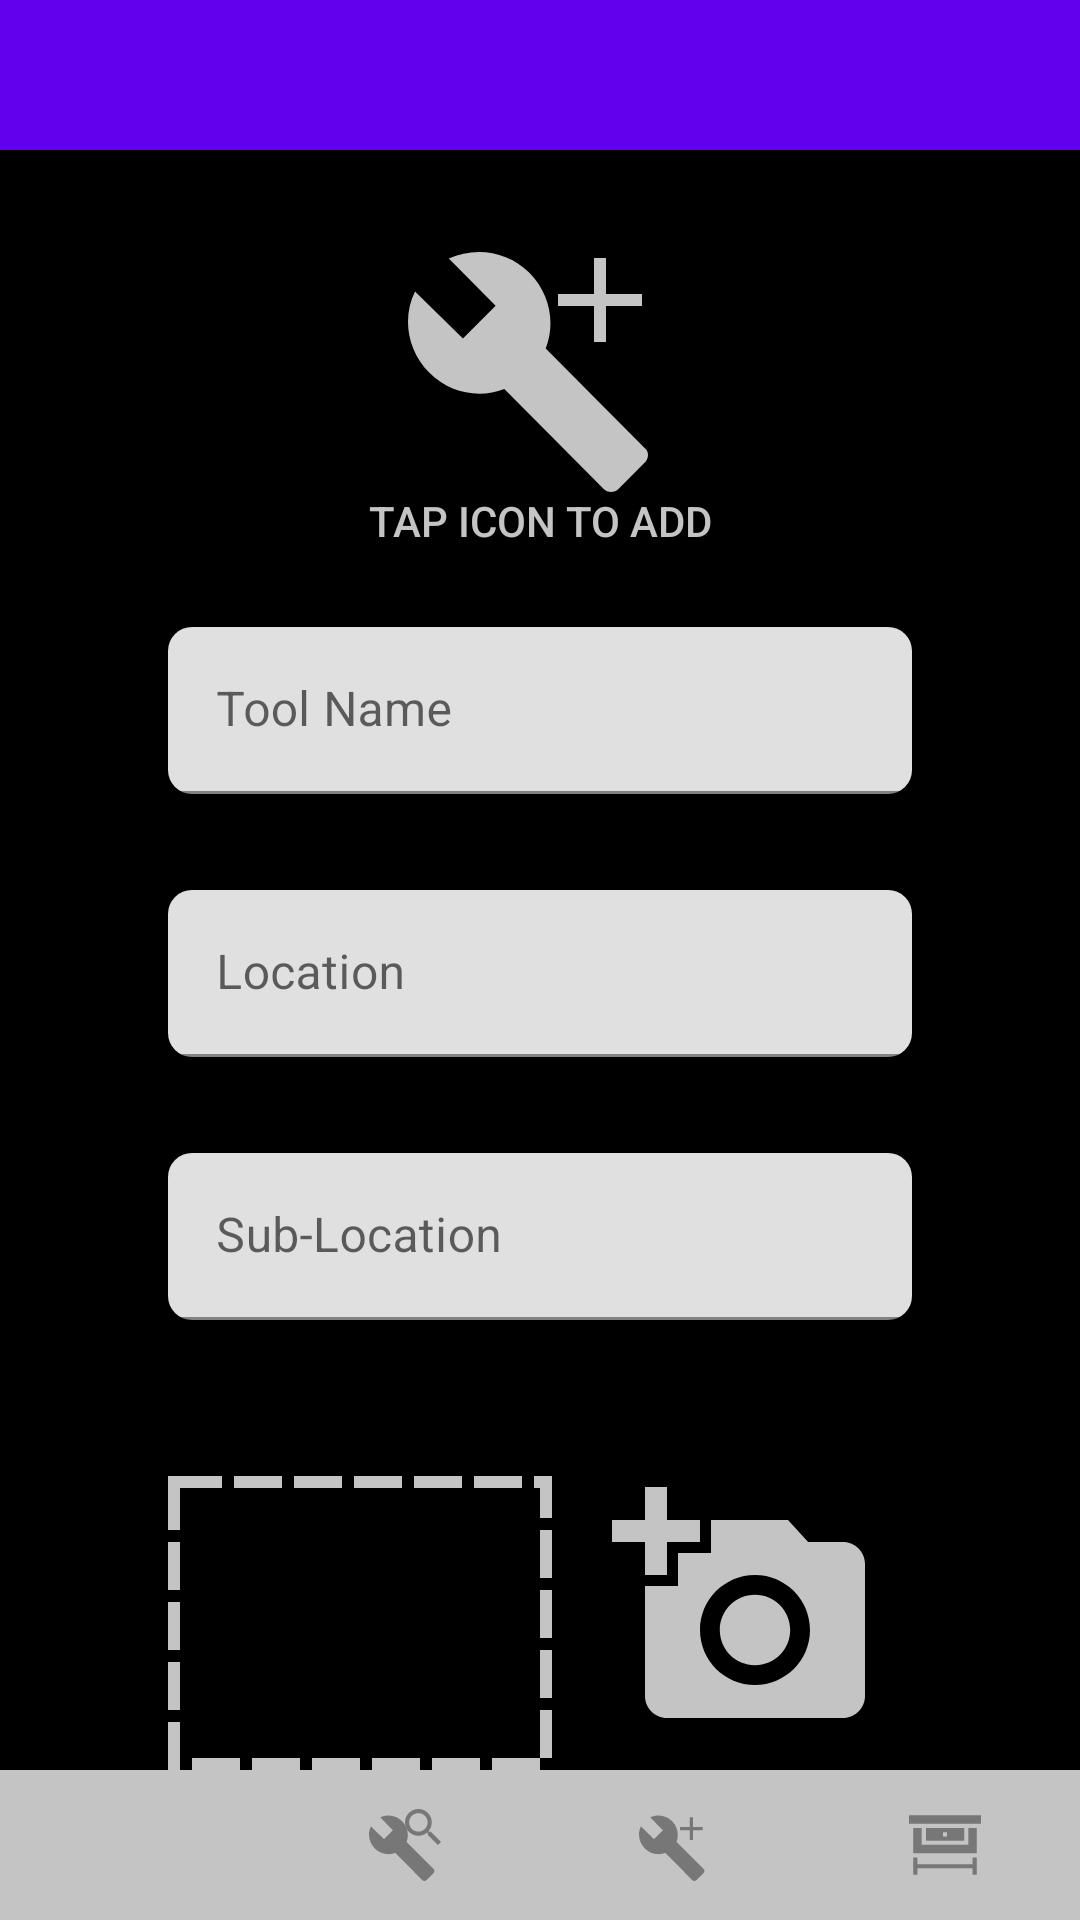

Reconstruct the res/layout file that produces this screen, plus the resources it refers to.
<!-- AndroidManifest.xml: application theme Theme.FindToolsApp -->
<!-- res/layout/activity_add_tool.xml -->
<?xml version="1.0" encoding="utf-8"?>
<androidx.coordinatorlayout.widget.CoordinatorLayout
    xmlns:android="http://schemas.android.com/apk/res/android"
    xmlns:app="http://schemas.android.com/apk/res-auto"
    xmlns:tools="http://schemas.android.com/tools"
    android:layout_width="match_parent"
    android:layout_height="match_parent"
    tools:context=".MainActivity"
    android:background="@color/black">

    <RelativeLayout
        android:layout_width="match_parent"
        android:layout_height="match_parent"
        android:id="@+id/relLayout">

        
        <RelativeLayout
            android:layout_width="match_parent"
            android:layout_height="50dp"
            android:id="@+id/relLayoutTopBar"
            android:layout_alignParentTop="true">

            
            <com.google.android.material.appbar.AppBarLayout
                android:layout_width="match_parent"
                android:layout_height="wrap_content">

                <androidx.appcompat.widget.Toolbar
                    android:layout_width="match_parent"
                    android:layout_height="wrap_content"
                    android:id="@+id/toolbarTop">


                </androidx.appcompat.widget.Toolbar>

            </com.google.android.material.appbar.AppBarLayout>

        </RelativeLayout>

        
        <RelativeLayout
            android:layout_width="match_parent"
            android:layout_height="match_parent"
            android:id="@+id/relLayoutMiddle"
            android:layout_below="@+id/relLayoutTopBar"
            android:layout_above="@+id/relLayoutBotBar">

            <LinearLayout
                android:layout_width="match_parent"
                android:layout_height="match_parent"
                android:id="@+id/addLinearLayout"
                android:orientation="vertical">

                <Button
                    android:id="@+id/button_add"
                    android:layout_width="wrap_content"
                    android:layout_height="wrap_content"
                    android:layout_gravity="center"
                    android:text="TAP ICON TO ADD"
                    android:drawableTop="@drawable/ic_add_tool_inverse_icon"
                    android:backgroundTint="@color/black"
                    android:drawableTint="@color/dominantGrey"
                    android:textColor="@color/dominantGrey"
                    android:layout_marginTop="16dp"
                    android:layout_marginBottom="16dp"/>


                <com.google.android.material.textfield.TextInputLayout
                    android:id="@+id/textFieldToolName"
                    android:layout_width="match_parent"
                    android:layout_height="wrap_content"
                    android:hint="@string/textFieldToolName"
                    android:layout_gravity="center"
                    android:layout_marginLeft="56dp"
                    android:layout_marginRight="56dp"
                    android:layout_marginBottom="32dp"
                    app:boxCornerRadiusBottomEnd="8dp"
                    app:boxCornerRadiusTopEnd="8dp"
                    app:boxCornerRadiusBottomStart="8dp"
                    app:boxCornerRadiusTopStart="8dp">

                    <com.google.android.material.textfield.TextInputEditText
                        android:id="@+id/editTextToolName"
                        android:layout_width="match_parent"
                        android:layout_height="wrap_content"
                        />

                </com.google.android.material.textfield.TextInputLayout>

                <com.google.android.material.textfield.TextInputLayout
                    android:id="@+id/textFieldLocation"
                    android:layout_width="match_parent"
                    android:layout_height="wrap_content"
                    android:hint="@string/textFieldLocation"
                    android:layout_gravity="center"
                    android:layout_marginLeft="56dp"
                    android:layout_marginRight="56dp"
                    android:layout_marginBottom="32dp"
                    app:boxCornerRadiusBottomEnd="8dp"
                    app:boxCornerRadiusTopEnd="8dp"
                    app:boxCornerRadiusBottomStart="8dp"
                    app:boxCornerRadiusTopStart="8dp">

                    <com.google.android.material.textfield.TextInputEditText
                        android:id="@+id/editTextLocaton"
                        android:layout_width="match_parent"
                        android:layout_height="wrap_content"
                        />

                </com.google.android.material.textfield.TextInputLayout>

                <com.google.android.material.textfield.TextInputLayout
                    android:id="@+id/textFieldSubLocation"
                    android:layout_width="match_parent"
                    android:layout_height="wrap_content"
                    android:hint="@string/textFieldSubLocation"
                    android:layout_gravity="center"
                    android:layout_marginLeft="56dp"
                    android:layout_marginRight="56dp"
                    android:layout_marginBottom="16dp"
                    app:boxCornerRadiusBottomEnd="8dp"
                    app:boxCornerRadiusTopEnd="8dp"
                    app:boxCornerRadiusBottomStart="8dp"
                    app:boxCornerRadiusTopStart="8dp">

                    <com.google.android.material.textfield.TextInputEditText
                        android:id="@+id/editTextSubLocation"
                        android:layout_width="match_parent"
                        android:layout_height="wrap_content"
                        />

                </com.google.android.material.textfield.TextInputLayout>


                <RelativeLayout
                    android:layout_width="match_parent"
                    android:layout_height="wrap_content"
                    android:layout_marginRight="56dp"
                    android:layout_marginLeft="56dp"
                    android:layout_marginTop="32dp">
                    <RelativeLayout
                        android:layout_width="wrap_content"
                        android:layout_height="wrap_content"
                        android:layout_alignParentLeft="true">
                        <Button
                            android:layout_width="128dp"
                            android:layout_height="128dp"
                            android:layout_marginTop="4dp"
                            android:background="@drawable/dotted_line_pic_box"
                            android:layout_gravity="center_vertical"/>
                    </RelativeLayout>
                    <RelativeLayout
                        android:layout_width="wrap_content"
                        android:layout_height="wrap_content"
                        android:layout_alignParentRight="true">
                        <Button
                            android:id="@+id/button_camera"
                            android:layout_width="wrap_content"
                            android:layout_height="wrap_content"
                            android:layout_gravity="center_vertical"
                            android:backgroundTint="@color/black"
                            android:drawableBottom="@drawable/ic_add_a_photo_88"
                            android:drawableTint="@color/dominantGrey"
                            android:text="Add Pic"
                            android:textColor="@color/dominantGrey" />
                    </RelativeLayout>
                </RelativeLayout>



            </LinearLayout>

        </RelativeLayout>

        
        <RelativeLayout
            android:layout_width="match_parent"
            android:layout_height="50dp"
            android:id="@+id/relLayoutBotBar"
            android:layout_alignParentBottom="true">

            
            <com.google.android.material.bottomnavigation.BottomNavigationView
                android:layout_width="match_parent"
                android:layout_height="match_parent"
                android:id="@+id/bottomNavView_Bar"
                android:background="@color/dominantGrey"
                app:menu="@menu/bottom_navigation_menu"
                app:labelVisibilityMode="unlabeled"
                app:itemIconTint="@drawable/tab_color"
                app:itemTextColor="@drawable/tab_color">


            </com.google.android.material.bottomnavigation.BottomNavigationView>

        </RelativeLayout>

    </RelativeLayout>


</androidx.coordinatorlayout.widget.CoordinatorLayout>
<!-- resources referenced by this layout -->
<resources>
  <color name="black">#FF000000</color>
  <color name="dominantGrey">#C4C4C4</color>
  <!-- drawable dotted_line_pic_box (drawable) -->
  <?xml version="1.0" encoding="utf-8"?>
  <layer-list xmlns:android="http://schemas.android.com/apk/res/android">
  
      <item>
          android:bottom="0dp"
          android:right="0dp"
          android:left="0dp"
          android:top="0dp"
          <shape>
              android:shape="rectangle"
              <solid
                  android:color="@color/black" />
              <stroke
                  android:width="4dp"
                  android:dashGap="4dp"
                  android:dashWidth="16dp"
                  android:color="@color/dominantGrey" />
          </shape>
      </item>
  </layer-list>
  <!-- drawable ic_add_a_photo_88 (drawable) -->
  <vector android:height="88dp" android:tint="?attr/colorControlNormal"
      android:viewportHeight="24" android:viewportWidth="24"
      android:width="88dp" xmlns:android="http://schemas.android.com/apk/res/android">
      <path android:fillColor="@android:color/white" android:pathData="M3,4V1h2v3h3v2H5v3H3V6H0V4H3zM6,10V7h3V4h7l1.83,2H21c1.1,0 2,0.9 2,2v12c0,1.1 -0.9,2 -2,2H5c-1.1,0 -2,-0.9 -2,-2V10H6zM13,19c2.76,0 5,-2.24 5,-5s-2.24,-5 -5,-5s-5,2.24 -5,5S10.24,19 13,19zM9.8,14c0,1.77 1.43,3.2 3.2,3.2s3.2,-1.43 3.2,-3.2s-1.43,-3.2 -3.2,-3.2S9.8,12.23 9.8,14z"/>
  </vector>
  <!-- drawable ic_add_tool_inverse_icon (drawable) -->
  <vector xmlns:android="http://schemas.android.com/apk/res/android"
      android:width="88dp"
      android:height="88dp"
      android:viewportWidth="88"
      android:viewportHeight="88">
    <path
        android:pathData="M78.9523,73.3882L45.9108,40.1465C49.1787,31.7447 47.3632,21.8818 40.4644,14.9412C33.2026,7.6353 22.3098,6.1741 13.5956,10.1923L29.2086,25.9L18.3158,36.8588L2.3397,21.1512C-2.0174,29.9182 -0.202,40.8771 7.0599,48.1829C13.9587,55.1235 23.7622,56.95 32.1133,53.6624L65.1548,86.9041C66.6071,88.3653 68.7857,88.3653 70.2381,86.9041L78.5892,78.5023C80.4047,77.0412 80.4047,74.4841 78.9523,73.3882Z"
        android:fillColor="#C4C4C4"/>
    <path
        android:pathData="M78,26H66V38H62V26H50V22H62V10H66V22H78V26Z"
        android:fillColor="#C4C4C4"/>
  </vector>
  <!-- drawable tab_color (drawable) -->
  <?xml version="1.0" encoding="utf-8"?>
  <selector xmlns:android="http://schemas.android.com/apk/res/android">
      <item android:color="@color/black" android:state_checked="true"/>
      <item android:color="@color/subGrey" />
  </selector>
  <string name="textFieldLocation">Location</string>
  <string name="textFieldSubLocation">Sub-Location</string>
  <string name="textFieldToolName">Tool Name</string>
  <style name="Theme.FindToolsApp" parent="Theme.MaterialComponents.DayNight.DarkActionBar">
          
          <item name="colorPrimary">@color/purple_500</item>
          <item name="colorPrimaryVariant">@color/purple_700</item>
          <item name="colorOnPrimary">@color/white</item>
          
          <item name="colorSecondary">@color/teal_200</item>
          <item name="colorSecondaryVariant">@color/teal_700</item>
          <item name="colorOnSecondary">@color/black</item>
          
          <item name="android:statusBarColor" tools:targetApi="l">?attr/colorPrimaryVariant</item>
          
      </style>
  <color name="subGrey">#777777</color>
  <color name="white">#FFFFFFFF</color>
  <!-- not gathered from this repository: default colours our renderer supplied (Android Studio template values) -->
  <color name="purple_500">#FF6200EE</color>
  <color name="purple_700">#FF3700B3</color>
  <color name="teal_200">#FF03DAC5</color>
  <color name="teal_700">#FF018786</color>
</resources>
